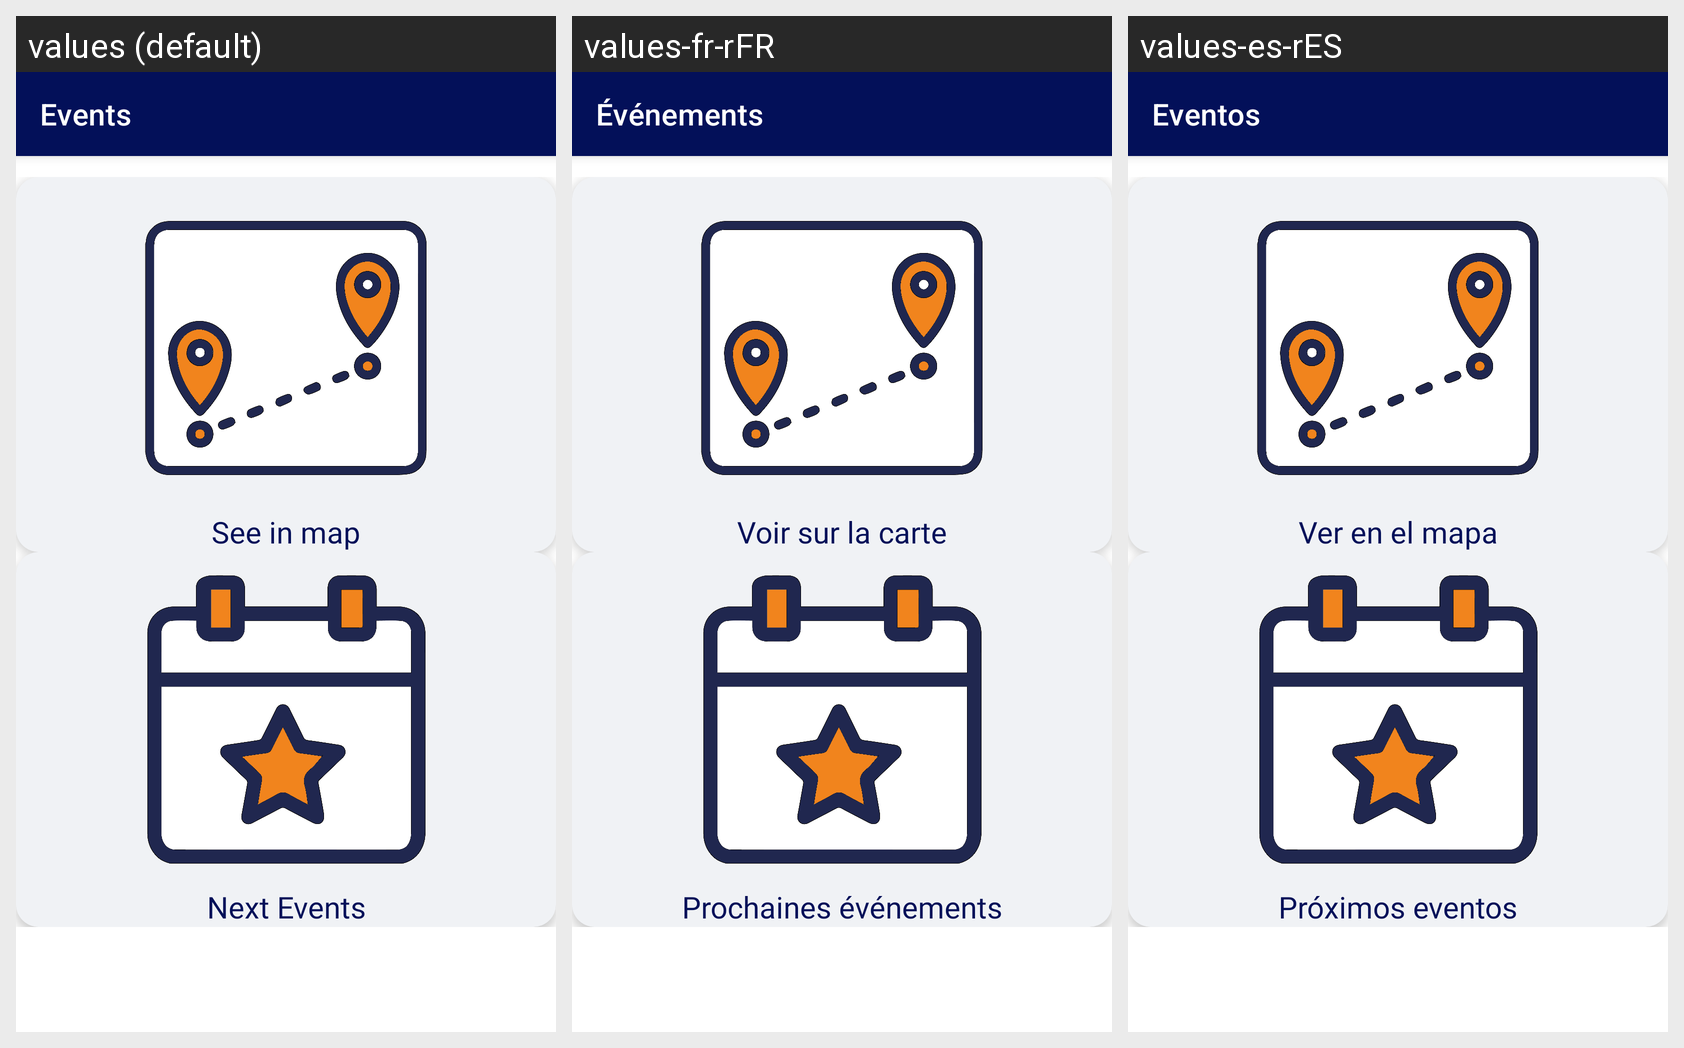

Locale-by-locale string values for the Android screen shown in this grid:
Android screen res/layout/activity_turism.xml rendered under 3 locales, left to right: values (default), values-fr-rFR, values-es-rES. Device: Nexus 5 (rendered at 1080×1920; each locale shown at half size, 540×960, under a caption strip naming it); theme full_screen.
Strings drawn on this screen, with the default value and each locale's value (text and hints the layout hard-codes, and strings that could not be matched under every locale, appear in the picture but are not listed):

events
  values: Events
  values-fr-rFR: Événements
  values-es-rES: Eventos

seeInMap
  values: See in map
  values-fr-rFR: Voir sur la carte
  values-es-rES: Ver en el mapa

nextEvents
  values: Next Events
  values-fr-rFR: Prochaines événements
  values-es-rES: Próximos eventos
